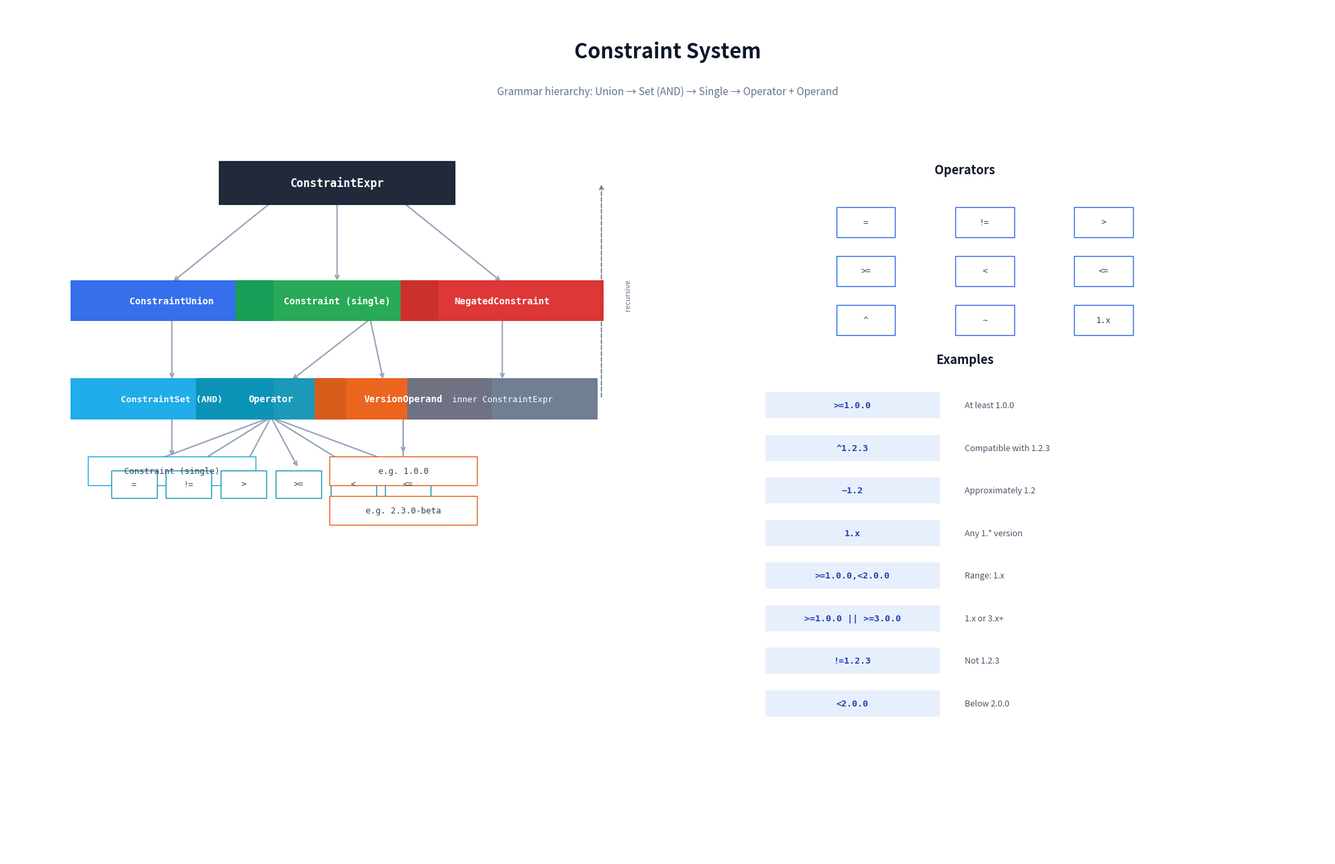

Recreate this plot in Python. (Note: this script raises an exception after producing the figure.)
#!/usr/bin/env python3
"""
Generate a flat-style constraint system hierarchy diagram — refined.
Color palette: blue-gray, no purple, square corners, generous spacing.
"""

import matplotlib
matplotlib.use('Agg')
import matplotlib.pyplot as plt
from matplotlib.patches import FancyBboxPatch

fig, ax = plt.subplots(figsize=(20, 13))
ax.set_xlim(0, 20)
ax.set_ylim(0, 13)
ax.axis("off")
fig.patch.set_facecolor("white")

# Title
ax.text(10, 12.3, "Constraint System", ha="center", va="center", fontsize=22, fontweight="bold", color="#0f172a")
ax.text(10, 11.7, "Grammar hierarchy: Union → Set (AND) → Single → Operator + Operand", ha="center", va="center", fontsize=11, color="#64748b")

def draw_node(x, y, w, h, label, color, font_size=10, bold=True):
    box = FancyBboxPatch((x - w / 2, y - h / 2), w, h,
        boxstyle="square,pad=0.03", facecolor=color, edgecolor=color, lw=1.2, alpha=0.92, zorder=5)
    ax.add_patch(box)
    weight = "bold" if bold else "normal"
    ax.text(x, y, label, ha="center", va="center", fontsize=font_size, fontweight=weight, color="white", zorder=6, family="monospace")

def draw_leaf(x, y, w, h, label, color):
    box = FancyBboxPatch((x - w / 2, y - h / 2), w, h,
        boxstyle="square,pad=0.02", facecolor="white", edgecolor=color, lw=1, zorder=5)
    ax.add_patch(box)
    ax.text(x, y, label, ha="center", va="center", fontsize=9, color="#334155", zorder=6, family="monospace")

def draw_arrow(x1, y1, x2, y2, color="#94a3b8"):
    ax.annotate("", xy=(x2, y2), xytext=(x1, y1),
        arrowprops=dict(arrowstyle="->", color=color, lw=1.5), zorder=3)

# ═══ Left side: Grammar tree ═══
# Top
draw_node(5, 10.3, 3.5, 0.6, "ConstraintExpr", "#0f172a", font_size=12)

# Level 2
draw_node(2.5, 8.5, 3.0, 0.55, "ConstraintUnion", "#2563eb", font_size=10)
draw_arrow(4.0, 10.0, 2.5, 8.78)

draw_node(5.0, 8.5, 3.0, 0.55, "Constraint (single)", "#16a34a", font_size=10)
draw_arrow(5.0, 10.0, 5.0, 8.78)

draw_node(7.5, 8.5, 3.0, 0.55, "NegatedConstraint", "#dc2626", font_size=10)
draw_arrow(6.0, 10.0, 7.5, 8.78)

# ConstraintUnion → ConstraintSet
draw_node(2.5, 7.0, 3.0, 0.55, "ConstraintSet (AND)", "#0ea5e9", font_size=9.5)
draw_arrow(2.5, 8.22, 2.5, 7.28)

# ConstraintSet → Constraint
draw_leaf(2.5, 5.9, 2.5, 0.40, "Constraint (single)", "#0ea5e9")
draw_arrow(2.5, 6.72, 2.5, 6.10)

# Constraint → Operator + VersionOperand
draw_node(4.0, 7.0, 2.2, 0.55, "Operator", "#0891b2", font_size=10)
draw_arrow(5.5, 8.22, 4.3, 7.28)

draw_node(6.0, 7.0, 2.6, 0.55, "VersionOperand", "#ea580c", font_size=10)
draw_arrow(5.5, 8.22, 5.7, 7.28)

# Operator leaves
ops = ["=", "!=", ">", ">=", "<", "<="]
leaf_w = 0.65
leaf_h = 0.38
leaf_gap = 0.18
total_w = len(ops) * leaf_w + (len(ops) - 1) * leaf_gap
leaf_start_x = 4.0 - total_w / 2

for i, op in enumerate(ops):
    lx = leaf_start_x + i * (leaf_w + leaf_gap) + leaf_w / 2
    ly = 5.7
    draw_leaf(lx, ly, leaf_w, leaf_h, op, "#0891b2")
    draw_arrow(4.0, 6.72, lx, ly + leaf_h / 2 + 0.05)

# VersionOperand leaves
vo_leaves = ["e.g. 1.0.0", "e.g. 2.3.0-beta"]
for i, vl in enumerate(vo_leaves):
    ly = 5.9 - i * 0.60
    draw_leaf(6.0, ly, 2.2, 0.40, vl, "#ea580c")
    draw_arrow(6.0, 6.72, 6.0, ly + 0.20 + 0.05)

# NegatedConstraint → inner ConstraintExpr
draw_node(7.5, 7.0, 2.8, 0.55, "inner ConstraintExpr", "#64748b", font_size=9, bold=False)
draw_arrow(7.5, 8.22, 7.5, 7.28)

# Self-reference
ax.annotate("", xy=(9.0, 10.3), xytext=(9.0, 7.0),
    arrowprops=dict(arrowstyle="->", color="#64748b", lw=1.2, linestyle="dashed"), zorder=3)
ax.text(9.4, 8.6, "recursive", ha="center", va="center", fontsize=8, color="#64748b", style="italic", rotation=90)

# ═══ Right side: Operators + Examples ═══
# Operators section
ax.text(14.5, 10.5, "Operators", ha="center", va="center", fontsize=13, fontweight="bold", color="#0f172a")

operators_full = ["=", "!=", ">", ">=", "<", "<=", "^", "~", "1.x"]
cols = 3
for i, op in enumerate(operators_full):
    row = i // cols
    col = i % cols
    x = 13.0 + col * 1.8
    y = 9.7 - row * 0.75
    draw_leaf(x, y, 0.85, 0.42, op, "#2563eb")

# Examples section
ax.text(14.5, 7.6, "Examples", ha="center", va="center", fontsize=13, fontweight="bold", color="#0f172a")

examples = [
    (">=1.0.0", "At least 1.0.0"),
    ("^1.2.3", "Compatible with 1.2.3"),
    ("~1.2", "Approximately 1.2"),
    ("1.x", "Any 1.* version"),
    (">=1.0.0,<2.0.0", "Range: 1.x"),
    (">=1.0.0 || >=3.0.0", "1.x or 3.x+"),
    ("!=1.2.3", "Not 1.2.3"),
    ("<2.0.0", "Below 2.0.0"),
]

for i, (expr, desc) in enumerate(examples):
    y = 6.9 - i * 0.65
    # Expression in a tag
    expr_box = FancyBboxPatch((11.5, y - 0.18), 2.6, 0.36,
        boxstyle="square,pad=0.02", facecolor="#2563eb", edgecolor="#2563eb", lw=0, alpha=0.10, zorder=4)
    ax.add_patch(expr_box)
    ax.text(12.8, y, expr, ha="center", va="center", fontsize=9.5, color="#1e40af", fontweight="bold", family="monospace", zorder=5)
    # Description
    ax.text(14.5, y, desc, ha="left", va="center", fontsize=9, color="#475569", zorder=5)

plt.tight_layout()
plt.savefig("/home/cc11001100/github/scagogogo/versions-skills/docs/images/constraint-system.png", dpi=150, bbox_inches="tight", facecolor="white")
plt.close()
print("constraint-system.png saved")
